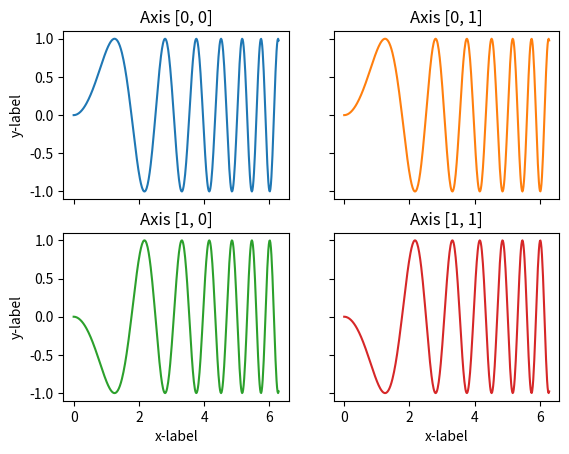

Reproduce this figure in Python.
import matplotlib.pyplot as plt
import numpy as np

# Some example data to display
x = np.linspace(0, 2 * np.pi, 400)
y = np.sin(x ** 2)


fig, axs = plt.subplots(2, 2)

axs[0, 0].plot(x, y)
axs[0, 0].set_title('Axis [0, 0]')
axs[0, 1].plot(x, y, 'tab:orange')
axs[0, 1].set_title('Axis [0, 1]')
axs[1, 0].plot(x, -y, 'tab:green')
axs[1, 0].set_title('Axis [1, 0]')
axs[1, 1].plot(x, -y, 'tab:red')
axs[1, 1].set_title('Axis [1, 1]')

for ax in axs.flat:
    ax.set(xlabel='x-label', ylabel='y-label')
    

for ax in axs.flat:
    ax.label_outer()
    
#pour enregistrer

#fig.savefig('C:/Users/<user>/Documents/my_Pyton_codes/my_fan_made/0Prototype_pfe0/features_affiche_spectre/save/'+file_name + ".png")                 
#plt.savefig(path)